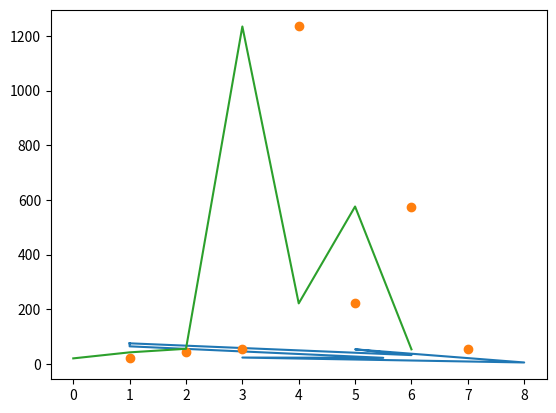

Write Python code to recreate this figure.
import numpy as np
import matplotlib.pyplot as plt

xpoints = np.array([1, 1, 5.5, 3, 8, 5, 6, 1])
ypoints = np.array([76, 65, 23, 24, 6, 54, 33, 76])

plt.plot(xpoints, ypoints)
plt.show()

xpoints = np.array([1, 2, 3, 4, 5, 6, 7])
ypoints = np.array([21, 43, 56, 1234, 222, 576, 54])

plt.plot(xpoints, ypoints, 'o')
plt.show()

plt.plot(ypoints)
plt.show()
